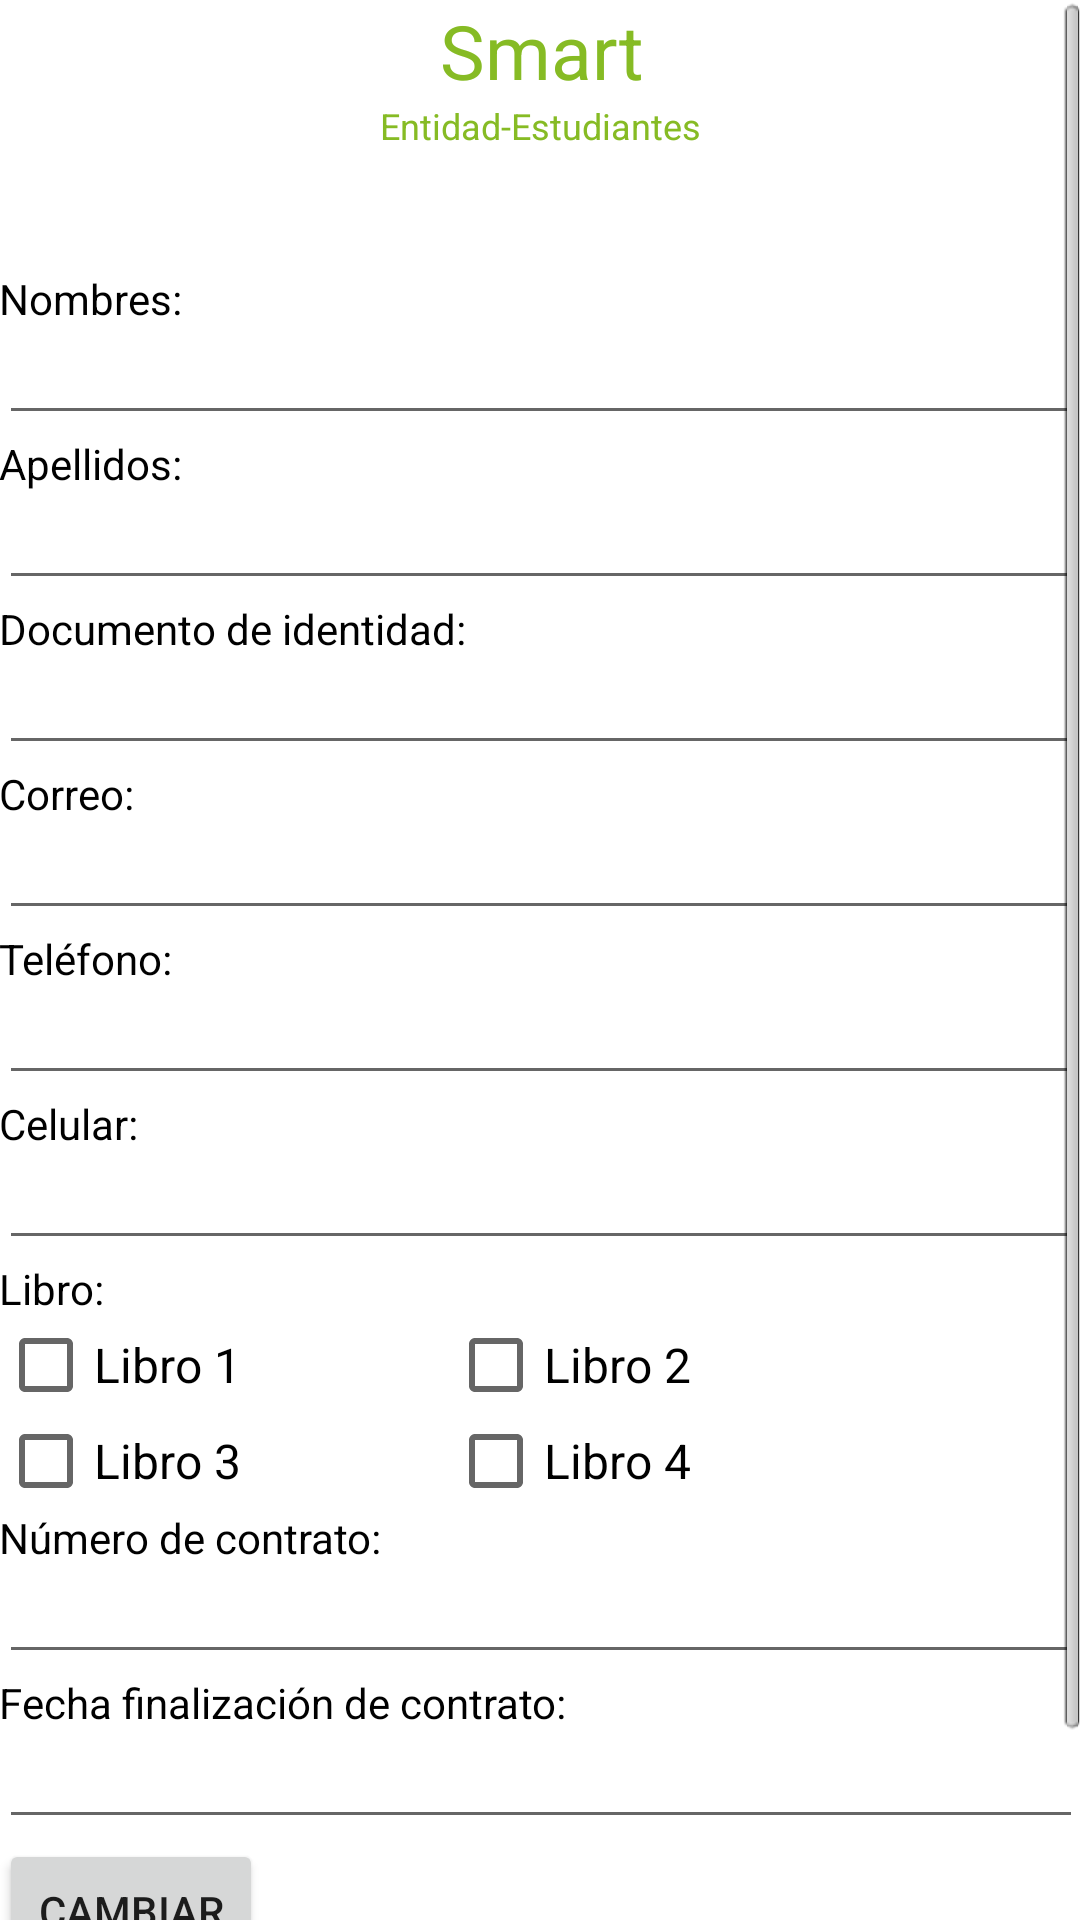

Here is an Android app screen rendered from its layout file. Give the layout XML and the strings, colors and styles it references.
<!-- AndroidManifest.xml: application theme AppTheme -->
<!-- res/layout/fragment_agregar_estudiante.xml -->
<RelativeLayout xmlns:android="http://schemas.android.com/apk/res/android"
    xmlns:tools="http://schemas.android.com/tools"
    android:layout_height="match_parent"
    android:layout_width="match_parent"
    tools:context="com.example.valentina.smartestudiantes.AgregarEstudianteFragment">

    
    <ScrollView
        style="@style/scrollViewStyle">
        <LinearLayout
            style="@style/linearLayoutStyle.vertical">
            <TextView
                style="@style/textViewStyle.Title"
                android:text="@string/smart" />
            <LinearLayout
                android:layout_width="wrap_content"
                android:layout_height="wrap_content"
                android:orientation="horizontal"
                android:layout_gravity="center">

                <TextView
                    style="@style/textViewStyle.Content.otros"
                    android:text="@string/Entidad"/>
                <TextView
                    style="@style/textViewStyle.Content.otros"
                    android:text="-"/>
                <TextView
                    style="@style/textViewStyle.Content.otros"
                    android:text="@string/estudiantes"/>
            </LinearLayout>


            <TextView
                style="@style/textViewStyle.Content"
                android:layout_marginTop="40dp"
                android:text="@string/nombre"/>
            <EditText
                style="@style/editTextStyle"
                android:id="@+id/eNombreE"/>
            <TextView
                style="@style/textViewStyle.Content"
                android:text="@string/apellidos"/>
            <EditText
                style="@style/editTextStyle"
                android:id="@+id/eApellidosE"/>
            <TextView
                style="@style/textViewStyle.Content"
                android:text="@string/documento"/>
            <EditText
                style="@style/editTextStyle"
                android:id="@+id/eIDE"/>
            <TextView
                style="@style/textViewStyle.Content"
                android:text="@string/correo"/>
            <EditText
                style="@style/editTextStyle"
                android:id="@+id/eCorreoE"/>
            <TextView
                style="@style/textViewStyle.Content"
                android:text="@string/tel"/>
            <EditText
                style="@style/editTextStyle"
                android:id="@+id/eTelE"/>
            <TextView
                style="@style/textViewStyle.Content"
                android:text="@string/cel"/>
            <EditText
                style="@style/editTextStyle"
                android:id="@+id/eCelE"/>
            <TextView
                style="@style/textViewStyle.Content"
                android:text="@string/libro"/>
            <LinearLayout
                style="@style/linearLayoutStyle.horizontal"
                android:layout_gravity="center_horizontal">
                <CheckBox
                   style="@style/checkBoxStyle"
                    android:text="@string/l1"
                    android:id="@+id/chLibro1"/>
                <CheckBox

                    android:text="@string/l2"
                    style="@style/checkBoxStyle"
                    android:id="@+id/chLibro2"/>
            </LinearLayout>
            <LinearLayout
                style="@style/linearLayoutStyle.horizontal"
                android:layout_gravity="center_horizontal">
                <CheckBox
                    style="@style/checkBoxStyle"
                    android:text="@string/l3"
                    android:id="@+id/chLibro3"/>
                <CheckBox

                    android:text="@string/l4"
                    style="@style/checkBoxStyle"
                    android:id="@+id/chLibro4"/>
            </LinearLayout>


            <TextView
                style="@style/textViewStyle.Content"
                android:text="@string/contrato"/>
            <EditText
                style="@style/editTextStyle"
                android:id="@+id/eNcontratoE"/>
            <TextView
                style="@style/textViewStyle.Content"
                android:text="@string/finalizacion"/>

            <EditText
                style="@style/editTextStyle"
                android:id="@+id/eFecha"/>
            <Button
                android:layout_width="wrap_content"
                android:layout_height="wrap_content"
                android:text="cambiar"
                android:id="@+id/bFecha" />

        <LinearLayout
            style="@style/linearLayoutStyle.horizontal"
            android:gravity="center">

            <Button
               style="@style/buttonStyle"
                android:text="@string/agregar"
                android:layout_marginRight="20dp"
                android:id="@+id/bNuevoestudiante"/>
            <Button
                style="@style/buttonStyle"
                android:text="@string/cancelar"
                android:id="@+id/bCancelarE1"/>
        </LinearLayout>
        </LinearLayout>



    </ScrollView>


</RelativeLayout>
<!-- resources referenced by this layout -->
<resources>
  <string name="Entidad">Entidad</string>
  <string name="agregar">Agregar</string>
  <string name="apellidos">Apellidos: </string>
  <string name="cancelar">Cancelar</string>
  <string name="cel">Celular:</string>
  <string name="contrato">Número de contrato:</string>
  <string name="correo">Correo:</string>
  <string name="documento">Documento de identidad:</string>
  <string name="estudiantes">Estudiantes</string>
  <string name="finalizacion">Fecha finalización de contrato:</string>
  <string name="l1">Libro 1</string>
  <string name="l2">Libro 2</string>
  <string name="l3">Libro 3</string>
  <string name="l4">Libro 4</string>
  <string name="libro">Libro:</string>
  <string name="nombre">Nombres:</string>
  <string name="smart">Smart</string>
  <string name="tel">Teléfono:</string>
  <style name="buttonStyle" parent="@android:style/Theme">
          <item name="android:layout_width">wrap_content</item>
          <item name="android:layout_height">wrap_content</item>
          <item name="android:textSize">14sp</item>
          <item name="android:background">@color/cyansmart</item>
      </style>
  <style name="checkBoxStyle" parent="android:style/Theme">
          <item name="android:layout_width">150dp</item>
          <item name="android:layout_height">wrap_content</item>
          <item name="android:layout_gravity">center</item>
      </style>
  <style name="editTextStyle" parent="@android:style/Theme">
          <item name="android:layout_width">match_parent</item>
          <item name="android:layout_height">wrap_content</item>
          <item name="android:textSize">14sp</item>
      </style>
  <style name="scrollViewStyle" parent="@android:style/Theme">
          <item name="android:layout_width">match_parent</item>
          <item name="android:layout_height">wrap_content</item>
          <item name="android:paddingBottom">@dimen/activity_vertical_margin</item>
          <item name="android:paddingLeft">@dimen/activity_horizontal_margin</item>
          <item name="android:paddingRight">@dimen/activity_horizontal_margin</item>
          <item name="android:paddingTop">@dimen/activity_vertical_margin</item>
          <item name="android:background">@color/white</item>
      </style>
  <style name="textViewStyle.Content">
          <item name="android:layout_height">wrap_content</item>
          <item name="android:layout_width">wrap_content</item>
          <item name="android:textSize">14sp</item>
  
      </style>
  <style name="textViewStyle.Content.otros">
          <item name="android:layout_height">wrap_content</item>
          <item name="android:layout_width">match_parent</item>
          <item name="android:textSize">12sp</item>
          <item name="android:gravity">center</item>
          <item name="android:textColor">@color/greensmart</item>
  
  
      </style>
  <style name="textViewStyle.Title">
          <item name="android:layout_height">wrap_content</item>
          <item name="android:layout_width">match_parent</item>
          <item name="android:textSize">25sp</item>
          <item name="android:textColor">@color/greensmart</item>
          <item name="android:gravity">center</item>
      </style>
  <style name="AppTheme" parent="Theme.AppCompat.Light.DarkActionBar">
          
          <item name="colorPrimary">@color/redsmart</item>
          <item name="colorPrimaryDark">@color/cyansmart</item>
          <item name="colorAccent">@color/greensmart</item>
      </style>
  <color name="cyansmart">#18B5BD</color>
  <item name="white" type="color">#ffffff</item>
  <color name="greensmart">#86bb24</color>
  <color name="redsmart">#E81912</color>
</resources>
